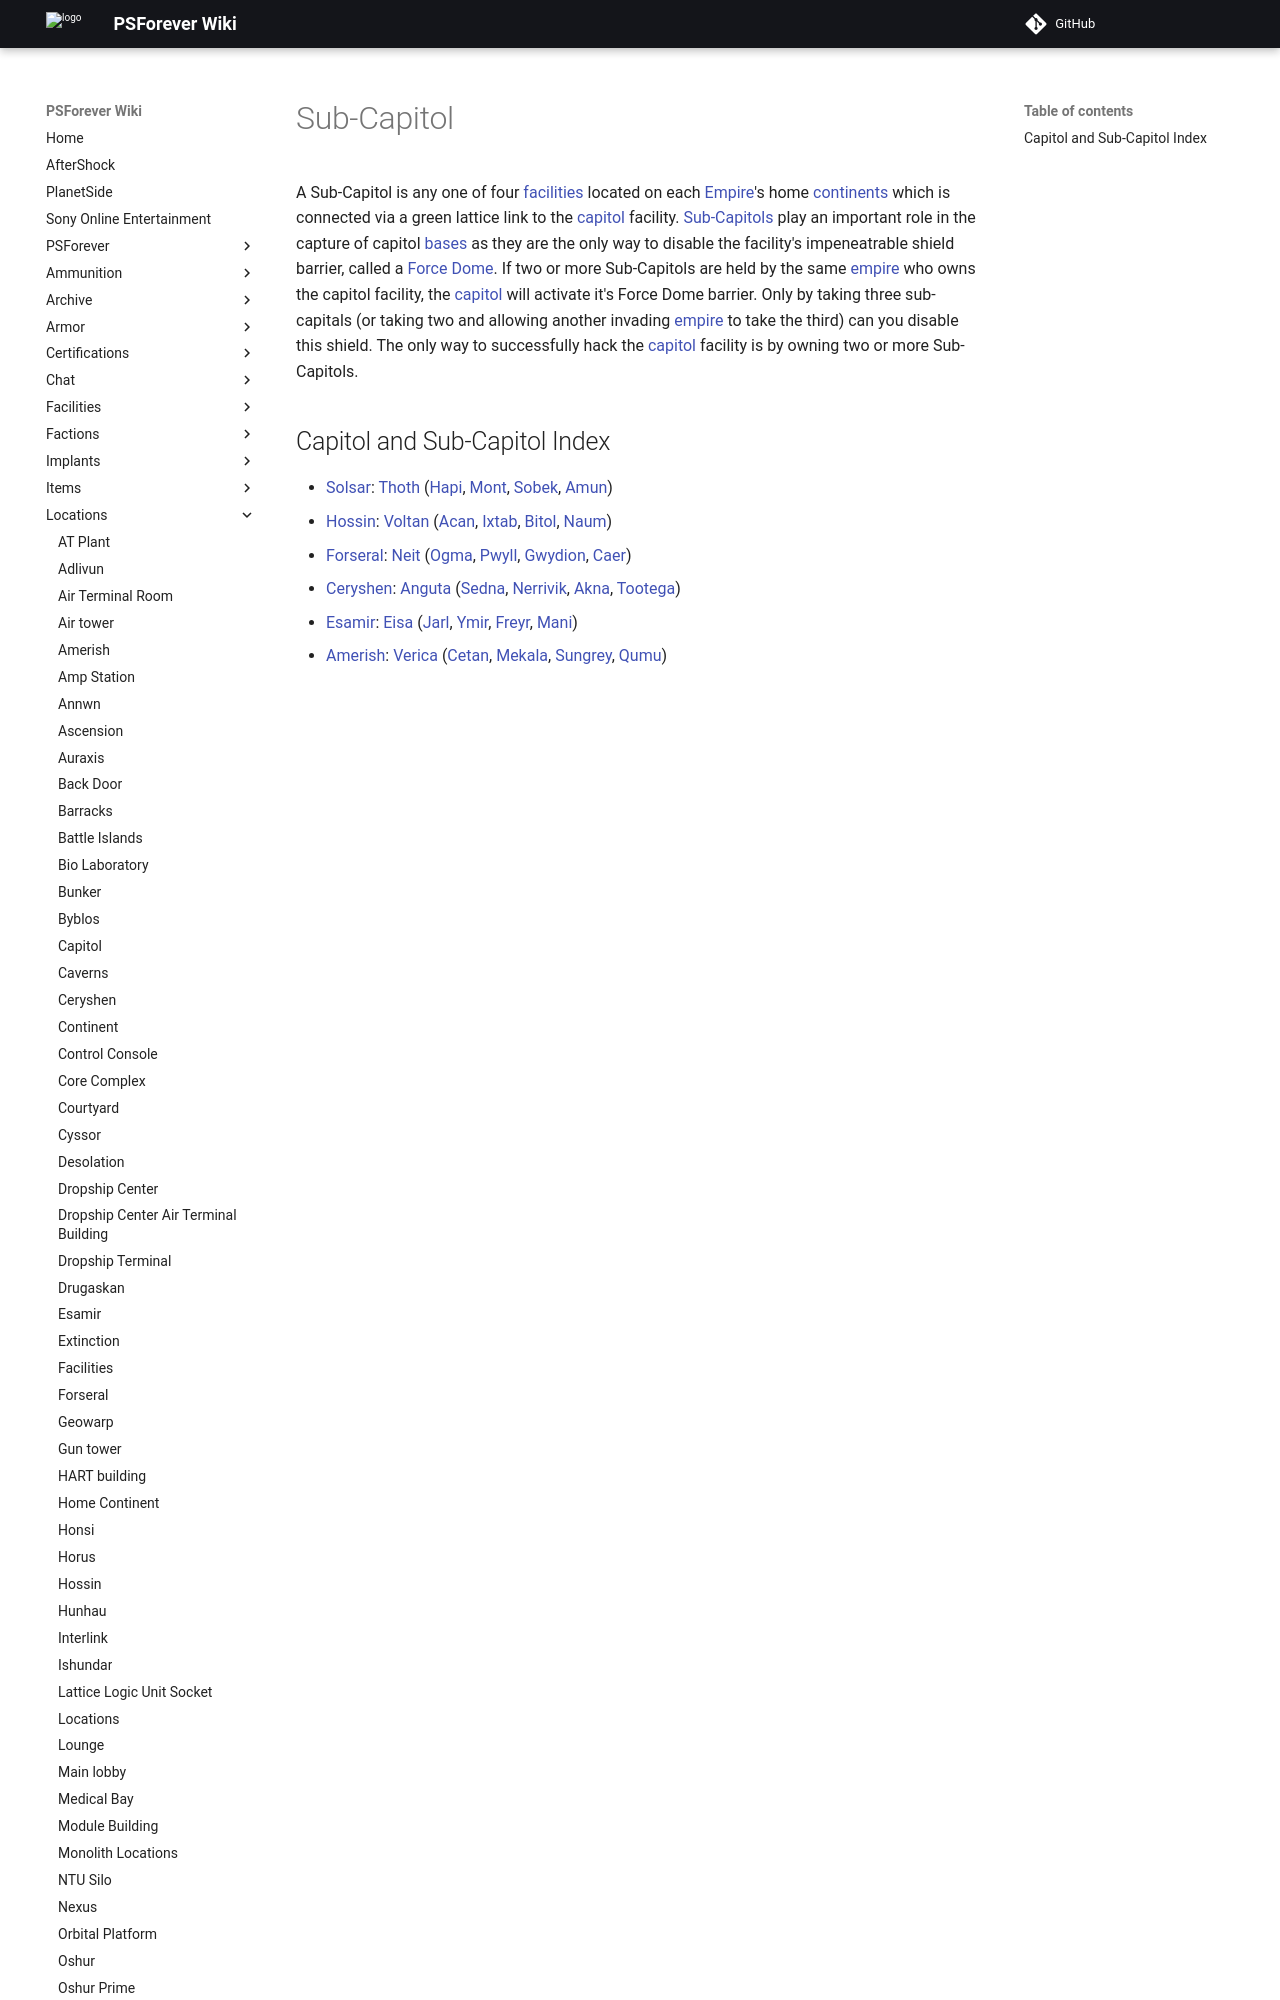

repository: psforever/wiki · page: locations/Sub-Capitol/index.html · generator: mkdocs

A Sub-Capitol is any one of four [facilities](facilities "wikilink")
located on each [Empire](Empire "wikilink")'s home
[continents](continent "wikilink") which is connected via a green
lattice link to the [capitol](capitol "wikilink") facility.
[Sub-Capitols](Sub-Capitol "wikilink") play an important role in the
capture of capitol [bases](facilities "wikilink") as they are the only
way to disable the facility's impeneatrable shield barrier, called a
[Force Dome](Force_Dome "wikilink"). If two or more Sub-Capitols are
held by the same [empire](empire "wikilink") who owns the capitol
facility, the [capitol](capitol "wikilink") will activate it's Force
Dome barrier. Only by taking three sub-capitals (or taking two and
allowing another invading [empire](empire "wikilink") to take the third)
can you disable this shield. The only way to successfully hack the
[capitol](capitol "wikilink") facility is by owning two or more
Sub-Capitols.
